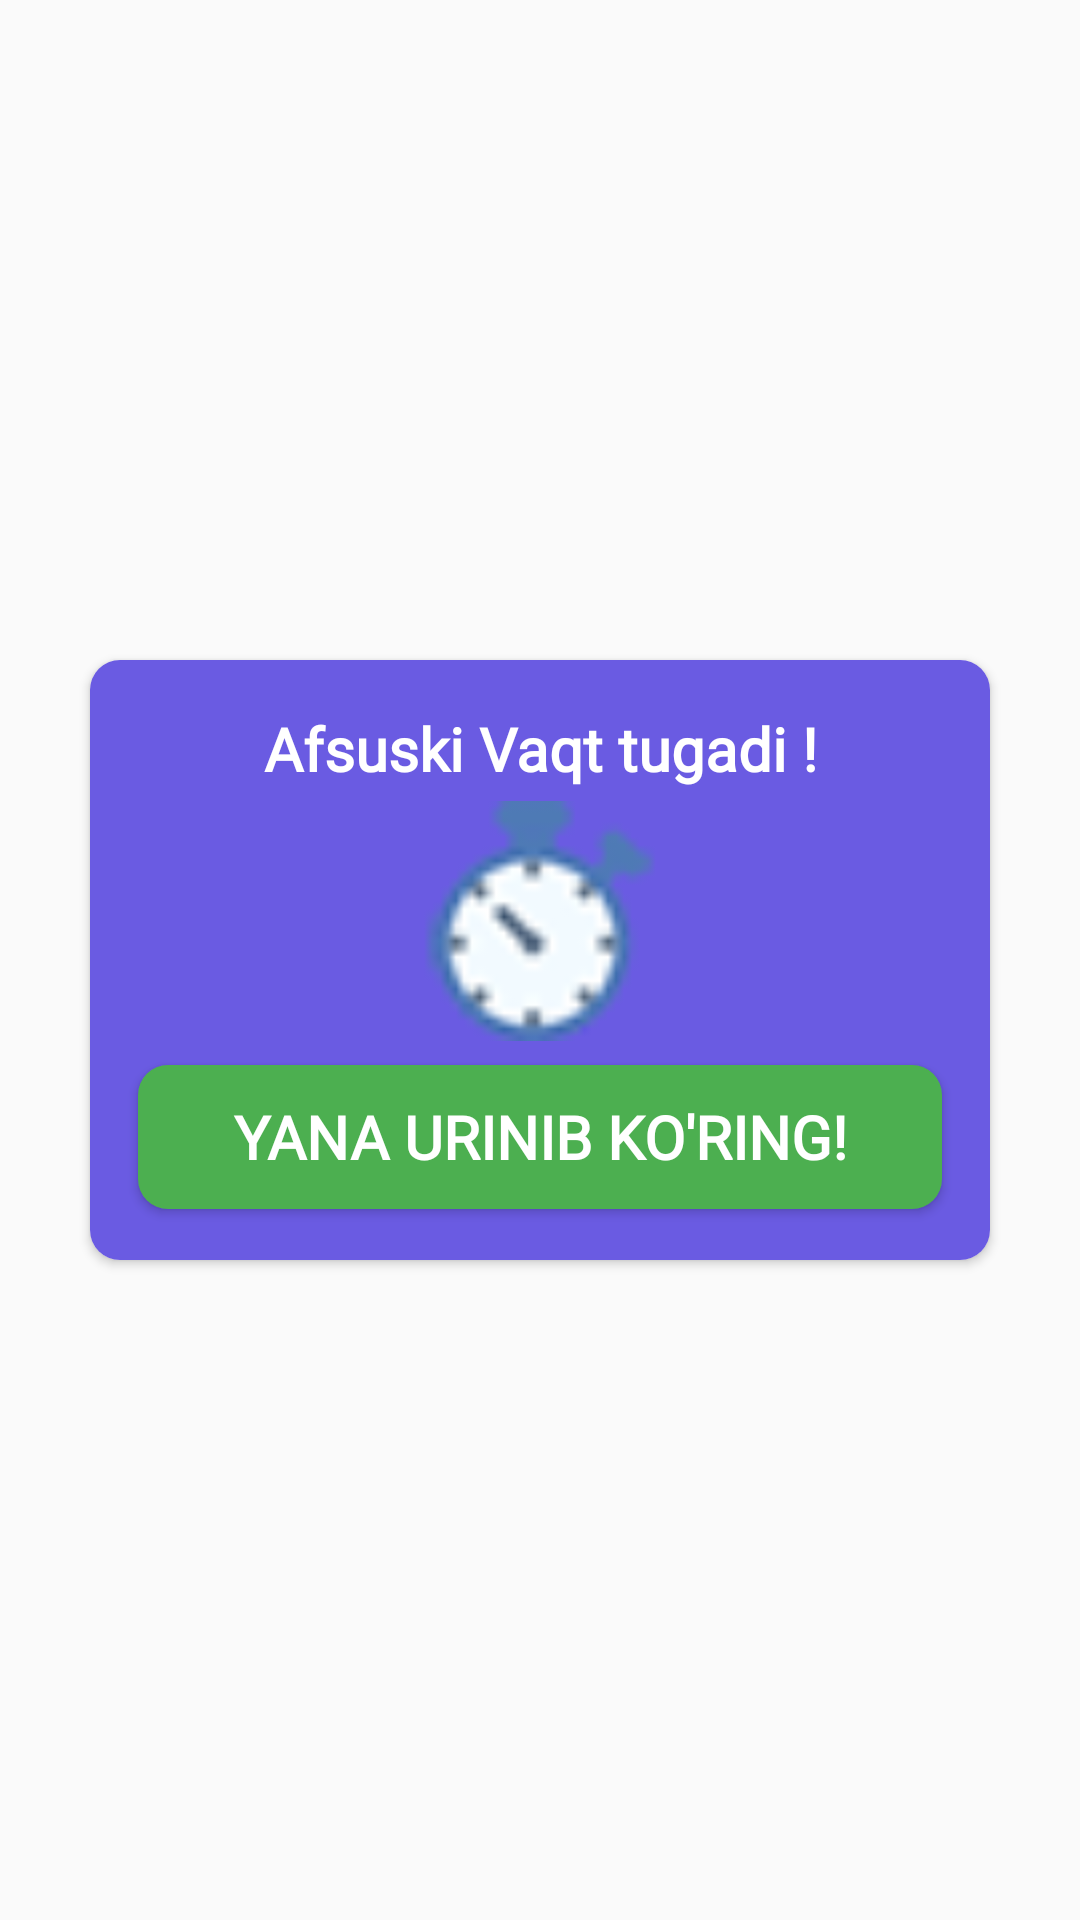

Here is an Android app screen rendered from its layout file. Give the layout XML and the strings, colors and styles it references.
<!-- AndroidManifest.xml: application theme Theme.SmartChild -->
<!-- res/layout/timeout_dialog.xml -->
<?xml version="1.0" encoding="utf-8"?>
<androidx.constraintlayout.widget.ConstraintLayout xmlns:android="http://schemas.android.com/apk/res/android"
    xmlns:app="http://schemas.android.com/apk/res-auto"
    xmlns:tools="http://schemas.android.com/tools"
    android:layout_width="wrap_content"
    android:layout_gravity="center"
    android:layout_height="wrap_content">

    <androidx.cardview.widget.CardView
        android:layout_width="300dp"
        android:layout_height="200dp"
        android:background="@color/backg"
        android:foregroundGravity="center"
        app:cardCornerRadius="10dp"
        app:layout_constraintBottom_toBottomOf="parent"
        app:layout_constraintEnd_toEndOf="parent"
        app:layout_constraintStart_toStartOf="parent"
        app:layout_constraintTop_toTopOf="parent">

        <androidx.constraintlayout.widget.ConstraintLayout
            android:layout_width="match_parent"
            android:layout_height="match_parent"
            android:background="@color/backg">

            <TextView
                android:id="@+id/textView11"
                android:layout_width="wrap_content"
                android:layout_height="wrap_content"
                android:layout_marginTop="16dp"
                android:fontFamily="@font/montserrat"
                android:text="Afsuski Vaqt tugadi !"
                android:textColor="@color/white"
                android:textSize="20sp"
                android:textStyle="bold"
                app:layout_constraintEnd_toEndOf="parent"
                app:layout_constraintStart_toStartOf="parent"
                app:layout_constraintTop_toTopOf="parent"
                tools:ignore="HardcodedText" />

            <ImageView
                android:id="@+id/imageView5"
                android:layout_width="80dp"
                android:layout_height="80dp"
                android:layout_marginTop="4dp"
                app:layout_constraintEnd_toEndOf="parent"
                app:layout_constraintStart_toStartOf="parent"
                app:layout_constraintTop_toBottomOf="@+id/textView11"
                app:srcCompat="@drawable/stopwatch"
                tools:ignore="ContentDescription" />

            <androidx.appcompat.widget.AppCompatButton
                android:id="@+id/tryAgain"
                android:layout_width="0dp"
                android:layout_height="wrap_content"
                android:layout_marginStart="16dp"
                android:layout_marginTop="8dp"
                android:layout_marginEnd="16dp"
                android:background="@drawable/btn_share"
                android:fontFamily="@font/montserrat"
                android:text="Yana urinib ko'ring!"
                android:textColor="@color/white"
                android:textSize="20sp"
                android:textStyle="bold"
                app:layout_constraintEnd_toEndOf="parent"
                app:layout_constraintStart_toStartOf="parent"
                app:layout_constraintTop_toBottomOf="@+id/imageView5" />
        </androidx.constraintlayout.widget.ConstraintLayout>
    </androidx.cardview.widget.CardView>
</androidx.constraintlayout.widget.ConstraintLayout>
<!-- resources referenced by this layout -->
<resources>
  <color name="backg">#6a5be2</color>
  <color name="white">#FFFFFFFF</color>
  <!-- drawable btn_share (drawable) -->
  <?xml version="1.0" encoding="utf-8"?>
  <shape xmlns:android="http://schemas.android.com/apk/res/android">
  
      <solid
          android:color="#4CAF50" />
  
      <corners android:radius="10dp" />
  
  </shape>
  <!-- drawable stopwatch: png bitmap (drawable, 4866 bytes) -->
  <style name="Theme.SmartChild" parent="Theme.MaterialComponents.Light.NoActionBar">
          <item name="android:navigationBarColor">@android:color/transparent</item>
          <item name="android:statusBarColor">@color/green1</item>
          <item name="android:windowLightStatusBar">true</item>
      </style>
  <color name="green1">#029907</color>
</resources>
